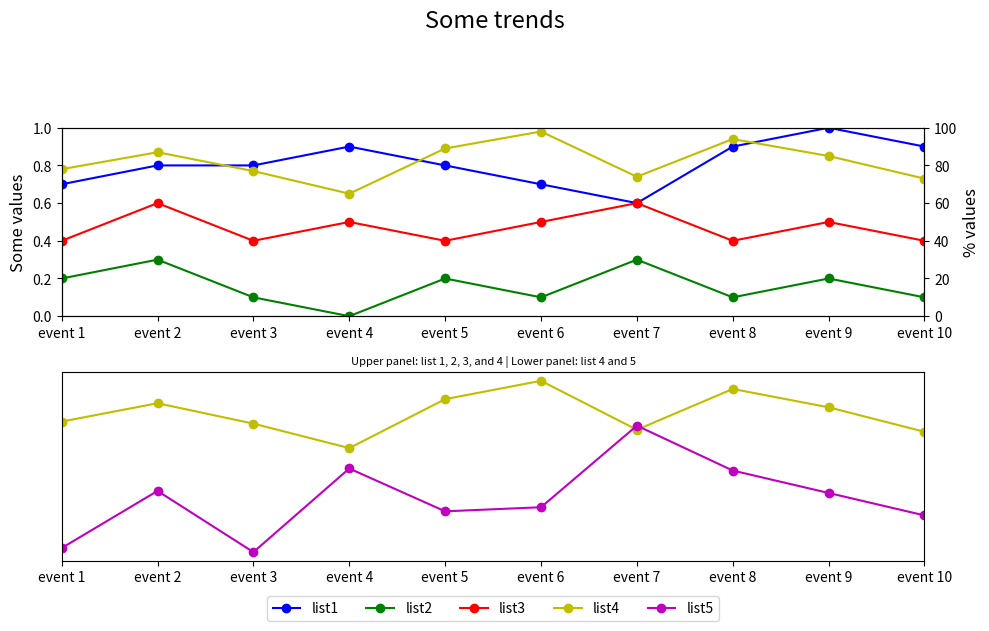

Python code for this plot:

import matplotlib.pyplot as plt

event_index = ['event 1','event 2','event 3','event 4','event 5','event 6','event 7','event 8','event 9','event 10']
list1 = [0.7,0.8,0.8,0.9,0.8,0.7,0.6,0.9,1.0,0.9]
list2 = [0.2,0.3,0.1,0.0,0.2,0.1,0.3,0.1,0.2,0.1]
list3 = [0.4,0.6,0.4,0.5,0.4,0.5,0.6,0.4,0.5,0.4]
list4 = [78,87,77,65,89,98,74,94,85,73]
list5 = [16,44,14,55,34,36,76,54,43,32]

fig = plt.figure(figsize=(10, 6)) # Adjust figure size
ax1 = fig.add_subplot(211) # First subplot
ax2 = ax1.twinx() # Twin y-axis for list 4

# Plotting lists
line1 = ax1.plot(list1, 'bo-', label='list1')
line2 = ax1.plot(list2, 'go-', label='list2')
line3 = ax1.plot(list3, 'ro-', label='list3')
line4 = ax2.plot(list4, 'yo-', label='list4')

# Configuring first subplot
ax1.set_ylim(0, 1)
ax1.set_xlim(0, len(event_index)-1) # Correct x-limits
ax1.set_xticks(range(len(event_index))) # Set x-ticks
ax1.set_xticklabels(event_index) # Set x-tick labels
ax1.set_ylabel('Some values', fontsize=12)
ax2.set_ylabel('% values', fontsize=12)
ax2.set_ylim(0, 100)

# Second subplot
ax3 = fig.add_subplot(212) # Second subplot
ax3.set_xlim(0, len(event_index)-1)
ax3.set_xticks(range(len(event_index))) # Set x-ticks
ax3.set_xticklabels(event_index) # Set x-tick labels
ax3.set_ylabel('% values', fontsize=12)

# Plotting second subplot
ax3.plot(list4, 'yo-', label='list4')
line5 = ax3.plot(list5, 'mo-', label='list5')

# Legend
lines = line1 + line2 + line3 + line4 + line5
labels = [l.get_label() for l in lines]
ax3.legend(lines, labels, loc='upper center', bbox_to_anchor=(0.5, -0.15), ncol=5) # Centered legend position

# Titles
plt.suptitle('Some trends', fontsize=17, y=1.05) # Adjust title position
plt.title('Upper panel: list 1, 2, 3, and 4 | Lower panel: list 4 and 5', fontsize=8)

# Hide y-axis ticks in the second subplot
ax3.yaxis.set_visible(False)

# Adjust layout
fig.tight_layout(rect=[0, 0, 1, 0.95]) # Keep space for the title
plt.show()
